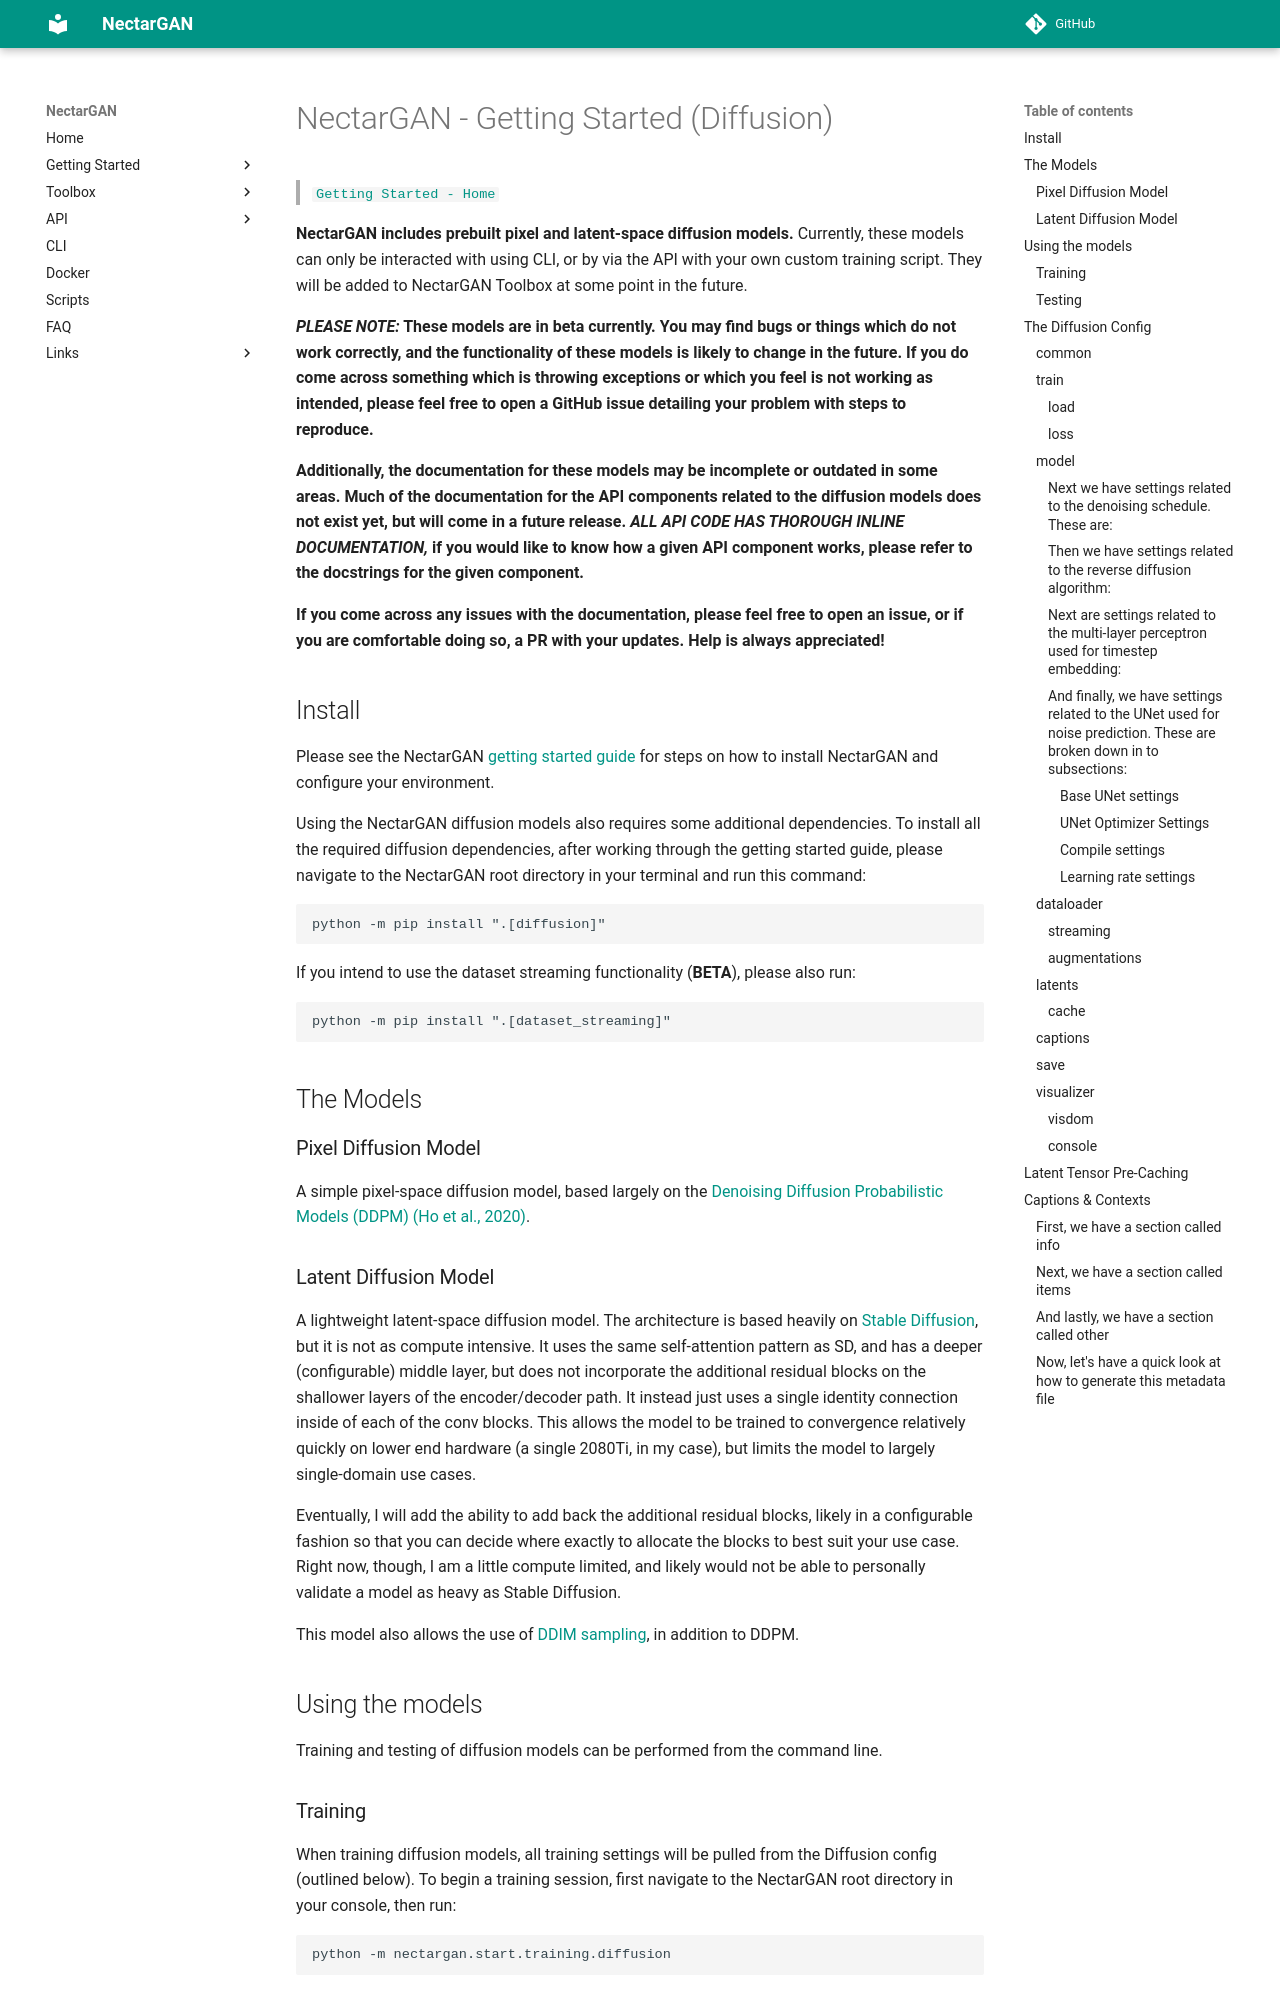

repository: ZacharyBork/NectarGAN · page: getting_started/diffusion/index.html · generator: mkdocs

# NectarGAN - Getting Started (Diffusion)
> [`Getting Started - Home`](../getting_started.md)

**NectarGAN includes prebuilt pixel and latent-space diffusion models.** Currently, these models can only be interacted with using CLI, or by via the API with your own custom training script. They will be added to NectarGAN Toolbox at some point in the future.

**_PLEASE NOTE:_ These models are in beta currently. You may find bugs or things which do not work correctly, and the functionality of these models is likely to change in the future. If you do come across something which is throwing exceptions or which you feel is not working as intended, please feel free to open a GitHub issue detailing your problem with steps to reproduce.**

**Additionally, the documentation for these models may be incomplete or outdated in some areas. Much of the documentation for the API components related to the diffusion models does not exist yet, but will come in a future release. _ALL API CODE HAS THOROUGH INLINE DOCUMENTATION,_ if you would like to know how a given API component works, please refer to the docstrings for the given component.**

**If you come across any issues with the documentation, please feel free to open an issue, or if you are comfortable doing so, a PR with your updates. Help is always appreciated!**

## Install

Please see the NectarGAN [getting started guide](https://github.com/ZacharyBork/NectarGAN/blob/main/docs/getting_started.md) for steps on how to install NectarGAN and configure your environment.

Using the NectarGAN diffusion models also requires some additional dependencies. To install all the required diffusion dependencies, after working through the getting started guide, please navigate to the NectarGAN root directory in your terminal and run this command:

```bash
python -m pip install ".[diffusion]"
```

If you intend to use the dataset streaming functionality (**BETA**), please also run:
```bash
python -m pip install ".[dataset_streaming]"
```

## The Models

### Pixel Diffusion Model

A simple pixel-space diffusion model, based largely on the [Denoising Diffusion Probabilistic Models (DDPM) (Ho et al., 2020)](https://arxiv.org/pdf/2006.11239).

### Latent Diffusion Model

A lightweight latent-space diffusion model. The architecture is based heavily on [Stable Diffusion](https://arxiv.org/pdf/2112.10752), but it is not as compute intensive. It uses the same self-attention pattern as SD, and has a deeper (configurable) middle layer, but does not incorporate the additional residual blocks on the shallower layers of the encoder/decoder path. It instead just uses a single identity connection inside of each of the conv blocks. This allows the model to be trained to convergence relatively quickly on lower end hardware (a single 2080Ti, in my case), but limits the model to largely single-domain use cases.

Eventually, I will add the ability to add back the additional residual blocks, likely in a configurable fashion so that you can decide where exactly to allocate the blocks to best suit your use case. Right now, though, I am a little compute limited, and likely would not be able to personally validate a model as heavy as Stable Diffusion.

This model also allows the use of [DDIM sampling](https://arxiv.org/pdf/2010.02502), in addition to DDPM.

## Using the models
Training and testing of diffusion models can be performed from the command line.
